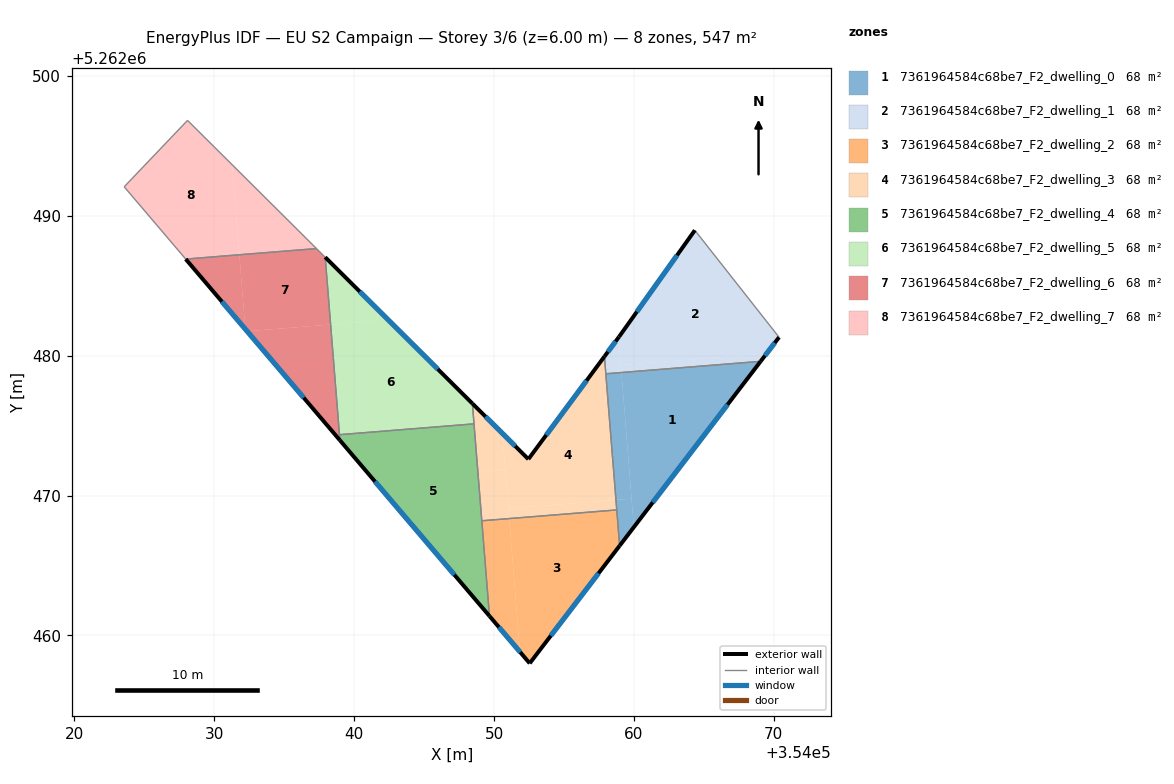
=== STOREY PLAN SPEC (per zone: floor XY polygon, exterior-wall plan segments, windows/doors) ===
zone 1: 7361964584c68be7_F2_dwelling_0  (68.4 m²)
  floor: (354069.05, 5262479.59) (354059.99, 5262467.74) (354059.11, 5262478.79)
  floor: (354059.11, 5262478.79) (354059.83, 5262469.78) (354058.72, 5262469.69) (354057.99, 5262478.70)
  floor: (354059.83, 5262469.78) (354059.99, 5262467.74) (354058.98, 5262466.42) (354058.72, 5262469.69)
  exterior wall: (354058.98, 5262466.42) – (354069.05, 5262479.59)  [16.6 m]
    window: (354061.34, 5262469.51) – (354066.69, 5262476.50)  [14.0 m²]
  interior walls: 3
zone 2: 7361964584c68be7_F2_dwelling_1  (68.4 m²)
  floor: (354064.35, 5262488.96) (354070.37, 5262481.32) (354069.49, 5262480.17) (354059.06, 5262479.33) (354058.90, 5262481.30) (354058.93, 5262481.35)
  floor: (354069.49, 5262480.17) (354069.05, 5262479.59) (354059.11, 5262478.79) (354059.06, 5262479.33)
  floor: (354058.90, 5262481.30) (354059.11, 5262478.79) (354057.99, 5262478.70) (354057.89, 5262479.94)
  exterior wall: (354058.93, 5262481.35) – (354057.89, 5262479.94)  [1.8 m]
    window: (354058.69, 5262481.02) – (354058.14, 5262480.27)  [1.5 m²]
  exterior wall: (354064.35, 5262488.96) – (354058.93, 5262481.35)  [9.3 m]
    window: (354063.08, 5262487.17) – (354060.21, 5262483.13)  [7.9 m²]
  exterior wall: (354069.05, 5262479.59) – (354070.37, 5262481.32)  [2.2 m]
    window: (354069.36, 5262480.00) – (354070.06, 5262480.91)  [1.8 m²]
  interior walls: 3
zone 3: 7361964584c68be7_F2_dwelling_2  (68.4 m²)
  floor: (354058.77, 5262468.97) (354058.98, 5262466.42) (354052.55, 5262458.01) (354051.85, 5262458.83) (354051.09, 5262468.35)
  floor: (354051.09, 5262468.35) (354051.85, 5262458.83) (354049.67, 5262461.39) (354049.13, 5262468.20)
  exterior wall: (354049.67, 5262461.39) – (354052.55, 5262458.01)  [4.4 m]
    window: (354050.35, 5262460.59) – (354051.87, 5262458.80)  [3.7 m²]
  exterior wall: (354052.55, 5262458.01) – (354058.98, 5262466.42)  [10.6 m]
    window: (354054.06, 5262459.98) – (354057.47, 5262464.44)  [8.9 m²]
  interior walls: 3
zone 4: 7361964584c68be7_F2_dwelling_3  (68.4 m²)
  floor: (354057.89, 5262479.94) (354058.72, 5262469.69) (354051.03, 5262469.07) (354050.60, 5262474.45) (354052.45, 5262472.60)
  floor: (354058.72, 5262469.69) (354058.77, 5262468.97) (354051.09, 5262468.35) (354051.03, 5262469.07)
  floor: (354050.60, 5262474.45) (354050.80, 5262471.88) (354048.84, 5262471.72) (354048.45, 5262476.58)
  floor: (354050.80, 5262471.88) (354051.09, 5262468.35) (354049.13, 5262468.20) (354048.84, 5262471.72)
  exterior wall: (354052.45, 5262472.60) – (354048.45, 5262476.58)  [5.6 m]
    window: (354051.51, 5262473.53) – (354049.39, 5262475.64)  [4.8 m²]
  exterior wall: (354057.89, 5262479.94) – (354052.45, 5262472.60)  [9.1 m]
    window: (354056.61, 5262478.22) – (354053.73, 5262474.32)  [7.7 m²]
  interior walls: 5
zone 5: 7361964584c68be7_F2_dwelling_4  (68.4 m²)
  floor: (354048.57, 5262475.12) (354049.67, 5262461.39) (354038.98, 5262473.95) (354038.95, 5262474.35)
  exterior wall: (354038.98, 5262473.95) – (354049.67, 5262461.39)  [16.5 m]
    window: (354041.49, 5262471.00) – (354047.16, 5262464.34)  [13.9 m²]
  interior walls: 4
zone 6: 7361964584c68be7_F2_dwelling_5  (68.4 m²)
  floor: (354041.62, 5262483.37) (354041.69, 5262482.50) (354038.32, 5262482.22) (354037.93, 5262487.03)
  floor: (354048.45, 5262476.58) (354048.57, 5262475.12) (354038.95, 5262474.35) (354038.32, 5262482.22) (354041.69, 5262482.50) (354041.62, 5262483.37)
  exterior wall: (354048.45, 5262476.58) – (354037.93, 5262487.04)  [14.8 m]
    window: (354045.98, 5262479.03) – (354040.40, 5262484.58)  [12.5 m²]
  interior walls: 3
zone 7: 7361964584c68be7_F2_dwelling_6  (68.4 m²)
  floor: (354037.93, 5262487.03) (354038.32, 5262482.22) (354032.35, 5262481.74) (354032.22, 5262481.89) (354031.80, 5262487.21) (354037.31, 5262487.65)
  floor: (354038.32, 5262482.22) (354038.98, 5262473.95) (354032.35, 5262481.74)
  floor: (354031.80, 5262487.21) (354032.22, 5262481.89) (354027.96, 5262486.90)
  exterior wall: (354027.96, 5262486.90) – (354038.98, 5262473.95)  [17.0 m]
    window: (354030.55, 5262483.86) – (354036.40, 5262476.99)  [14.4 m²]
  interior walls: 4
zone 8: 7361964584c68be7_F2_dwelling_7  (68.4 m²)
  floor: (354031.28, 5262493.65) (354031.80, 5262487.21) (354027.96, 5262486.90) (354023.57, 5262492.07) (354028.09, 5262496.82)
  floor: (354037.31, 5262487.65) (354031.80, 5262487.21) (354031.28, 5262493.65)
  interior walls: 4

=== DERIVED (storey summary) ===
Building: EU S2 Campaign
Storey: 3 of 6  (floor level z = 6.00 m)
Storey gross floor area: 547.4 m²
Zones on this storey: 8
  - 7361964584c68be7_F2_dwelling_0: floor 68.4 m²; exterior wall 16.6 m (49.8 m²); 1 window(s) 14.0 m²; WWR 28.1%
  - 7361964584c68be7_F2_dwelling_1: floor 68.4 m²; exterior wall 13.3 m (39.8 m²); 3 window(s) 11.2 m²; WWR 28.1%
  - 7361964584c68be7_F2_dwelling_2: floor 68.4 m²; exterior wall 15.0 m (45.1 m²); 2 window(s) 12.7 m²; WWR 28.1%
  - 7361964584c68be7_F2_dwelling_3: floor 68.4 m²; exterior wall 14.8 m (44.3 m²); 2 window(s) 12.5 m²; WWR 28.1%
  - 7361964584c68be7_F2_dwelling_4: floor 68.4 m²; exterior wall 16.5 m (49.5 m²); 1 window(s) 13.9 m²; WWR 28.1%
  - 7361964584c68be7_F2_dwelling_5: floor 68.4 m²; exterior wall 14.8 m (44.5 m²); 1 window(s) 12.5 m²; WWR 28.1%
  - 7361964584c68be7_F2_dwelling_6: floor 68.4 m²; exterior wall 17.0 m (51.0 m²); 1 window(s) 14.4 m²; WWR 28.1%
  - 7361964584c68be7_F2_dwelling_7: floor 68.4 m²
Zone adjacency (shared interzone walls):
  - 7361964584c68be7_F2_dwelling_0 ↔ 7361964584c68be7_F2_dwelling_1
  - 7361964584c68be7_F2_dwelling_0 ↔ 7361964584c68be7_F2_dwelling_2
  - 7361964584c68be7_F2_dwelling_0 ↔ 7361964584c68be7_F2_dwelling_3
  - 7361964584c68be7_F2_dwelling_1 ↔ 7361964584c68be7_F2_dwelling_3
  - 7361964584c68be7_F2_dwelling_2 ↔ 7361964584c68be7_F2_dwelling_3
  - 7361964584c68be7_F2_dwelling_2 ↔ 7361964584c68be7_F2_dwelling_4
  - 7361964584c68be7_F2_dwelling_3 ↔ 7361964584c68be7_F2_dwelling_4
  - 7361964584c68be7_F2_dwelling_3 ↔ 7361964584c68be7_F2_dwelling_5
  - 7361964584c68be7_F2_dwelling_4 ↔ 7361964584c68be7_F2_dwelling_5
  - 7361964584c68be7_F2_dwelling_4 ↔ 7361964584c68be7_F2_dwelling_6
  - 7361964584c68be7_F2_dwelling_5 ↔ 7361964584c68be7_F2_dwelling_6
  - 7361964584c68be7_F2_dwelling_6 ↔ 7361964584c68be7_F2_dwelling_7